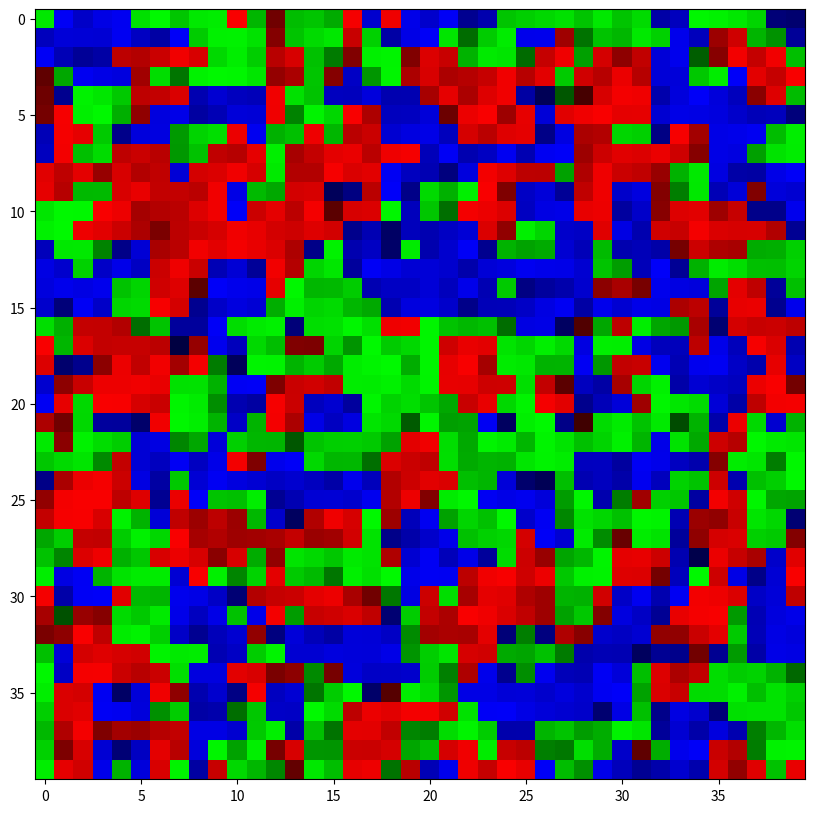
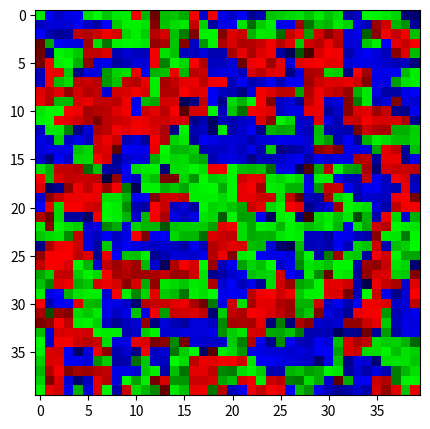

These figures' Python source, in order: (Note: this script raises an exception after producing the figures.)
import numpy as np
from matplotlib import pyplot as plt
from matplotlib import animation as an
import copy

# creation of the initial image
operator_dim = 2
image_dim = operator_dim * 20
min_color = 50
max_color = 250
random_colored_image = np.array(min_color + (max_color - min_color) * np.random.random((image_dim, image_dim, 3)),
                                dtype='uint8')

R = random_colored_image[:, :, 0]
G = random_colored_image[:, :, 1]
B = random_colored_image[:, :, 2]

R[R <= G] = 0
G[G <= R] = 0
B[B <= G] = 0
R[R <= B] = 0
G[G <= B] = 0
B[B <= R] = 0

print_colors = False
if print_colors:
    plt.figure(figsize=(20, 20))
    plt.subplot(1, 3, 1)
    plt.imshow(R, 'Reds')
    plt.subplot(1, 3, 2)
    plt.imshow(G, 'Greens')
    plt.subplot(1, 3, 3)
    plt.imshow(B, 'Blues')
    plt.show()

plt.figure(figsize=(10, 10))
plt.imshow(random_colored_image)
plt.show()


# function to optimize

# the variation of color between neighbours

# division of the image in the 3 colors
def fitness(image):
    R = image[:, :, 0]
    G = image[:, :, 1]
    B = image[:, :, 2]

    # kernels
    kernels = []
    # forward mean
    #     kernels.append(np.array([[-1,1],
    #                        [-2,2],
    #                        [-1,1]])/4)
    #     kernels.append(np.array([[-1,-2,-1],
    #                        [1,2,1]])/4)
    # central mean
    #     kernels.append(np.array([[-1,0,1],
    #                        [-2,0,2],
    #                        [-1,0,1]])/4)
    #     kernels.append(np.array([[-1,-2,-1],
    #                        [0,0,0],
    #                        [1,2,1]])/4)
    # forward
    kernels.append(np.array([[-1, 1]]))
    kernels.append(np.array([[-1],
                             [1]]))

    def slider(operator, image):
        i = 0
        value = 0
        i_operator, j_operator = operator.shape
        image_x, image_y = image.shape[0:2]
        for i in range(image_x - i_operator + 1):
            for j in range(image_y - j_operator + 1):
                tmp_part_of_image = R[i:i + i_operator, j:j + j_operator]
                tmp_result = abs(np.sum(tmp_part_of_image * operator))
                value += tmp_result
                tmp_part_of_image = G[i:i + i_operator, j:j + j_operator]
                tmp_result = abs(np.sum(tmp_part_of_image * operator))
                value += tmp_result
                tmp_part_of_image = B[i:i + i_operator, j:j + j_operator]
                tmp_result = abs(np.sum(tmp_part_of_image * operator))
                value += tmp_result
                j += 1
            i += 1
        return value

    fitness_value = 0
    for kernel in kernels:
        fitness_value += slider(kernel, image)
    return fitness_value


# utilities
def saturation(value, high, low):
    if value > high:
        return high
    if value < low:
        return low
    return value


# creation of neighbourhood

# permutation
def image_permutation(permutation):
    return np.random.permutation(permutation)


# k-exchange
def k_exchange(k, image_dim):
    movements = set()
    for i in range(k):
        coordinates_to_exchange = np.array(image_dim * np.random.random((2, 2)), dtype=int)
        movements.add((coordinates_to_exchange[0, 0], coordinates_to_exchange[0, 1], coordinates_to_exchange[1, 0],
                       coordinates_to_exchange[1, 1]))
    return movements


# manhattan distance movement
def manhattan_distance_movement(matrix_dim, lenght_movement=1):
    movements = set()
    for i in range(matrix_dim - lenght_movement):
        for j in range(matrix_dim - lenght_movement):
            for k in range(1, lenght_movement + 1):
                movements.add((i, j, i, j + k))
                movements.add((i, j, i + k, j))
    return movements


# exchange of two pixels with difference in fitness(based on operator size(2))
def exchange(image, coordinates):
    x1, y1, x2, y2 = coordinates
    low = 0
    high = image.shape[0]
    # (3,3) slices

    old_fitness = fitness(image[saturation(x1 - 1, high, low):saturation(x1 + 2, high, low),
                          saturation(y1 - 1, high, low):saturation(y1 + 2, high, low)]) + fitness(
        image[saturation(x2 - 1, high, low):saturation(x2 + 2, high, low),
        saturation(y2 - 1, high, low):saturation(y2 + 2, high, low)])
    a = copy.copy(image[x1, y1])
    image[x1, y1] = image[x2, y2]
    image[x2, y2] = a
    new_fitness = fitness(image[saturation(x1 - 1, high, low):saturation(x1 + 2, high, low),
                          saturation(y1 - 1, high, low):saturation(y1 + 2, high, low)]) + fitness(
        image[saturation(x2 - 1, high, low):saturation(x2 + 2, high, low),
        saturation(y2 - 1, high, low):saturation(y2 + 2, high, low)])
    return new_fitness - old_fitness


# hill climbing for k_exchange
def hill_climbing_k_exchange(image, max_iterations, good_value, neighbour_dimension, k):
    video = []
    i = 0
    stop = False
    best = fitness(image)
    best_image = image
    while best >= good_value and i < max_iterations and not stop:
        for j in range(neighbour_dimension):
            stop = True
            image = np.copy(best_image)
            moves = k_exchange(k, image_dim)
            dfitness = 0
            for move in moves:
                dfitness += exchange(image, move)
            candidate = best + dfitness
            i += 1
            if not i % (max_iterations / 10):
                print(10 - i / max_iterations * 10, sep=' ')
            if candidate < best:
                best = candidate
                best_image = np.copy(image)
                video.append([plt.imshow(best_image, animated=True)])
                stop = False
                break
    if best < good_value:
        print('better than good value')
    elif i > max_iterations:
        print('max iteration')
    else:
        print('local minimum')
    print('')
    print(best)

    plt.figure(figsize=(5, 5))
    plt.imshow(best_image)
    plt.show()
    return best_image, video


# hill climbing for manhattan distance
def hill_climbing_manhattan(max_iterations, good_value, distance, image):
    i = 0
    stop = False
    best = fitness(image)
    best_image = image
    moves = manhattan_distance_movement(image.shape[0], distance)
    while (best >= good_value and i < max_iterations and not stop):
        for move in moves:
            stop = True
            image = np.copy(best_image)
            exchange(image, move)
            candidate = fitness(image)
            i += 1
            if not i % (max_iterations / 10):
                print(10 - i / max_iterations * 10, sep=' ')
            if candidate < best:
                best = candidate
                best_image = np.copy(image)
                stop = False
                break

    out.release()
    if best < good_value:
        print('better than good value')
    elif i > max_iterations:
        print('max iteration')
    else:
        print('local minimum')
    print('')
    print(best)

    plt.figure(figsize=(5, 5))
    plt.imshow(best_image)
    plt.show()
    return best_image


best_image, video = hill_climbing_k_exchange(random_colored_image,
                                             max_iterations=5000,
                                             good_value=100,
                                             neighbour_dimension=500,
                                             k=2)
fig = plt.figure(figsize=(5, 5))
anim = an.ArtistAnimation(fig, video)
anim.save('video.html', fps=5)
